Run: headless pygame with SDL's dummy video driver; simulated clock (each Clock.tick advances the game by its frame time, no real sleeping); random seed 0; keys injected as events and as key.get_pressed() state; no mouse input.
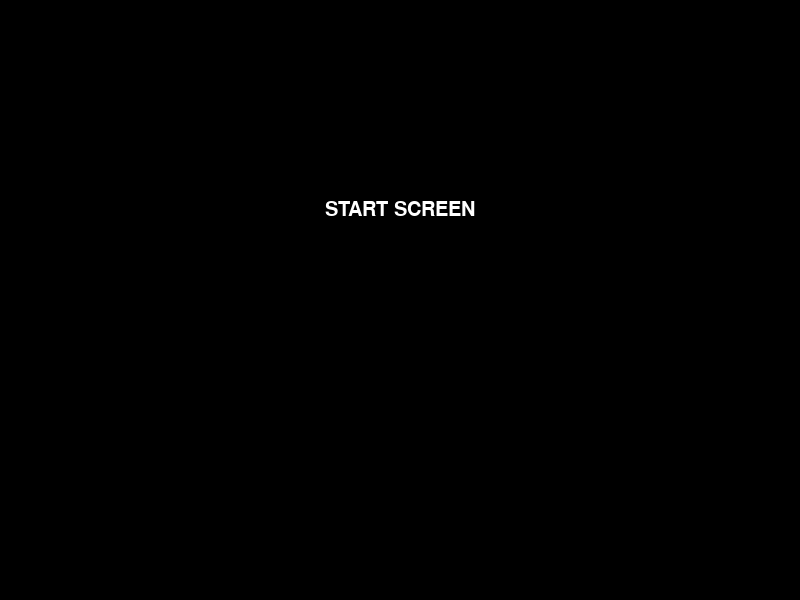
Frame 1 of 4 · flips 1–60 · no input
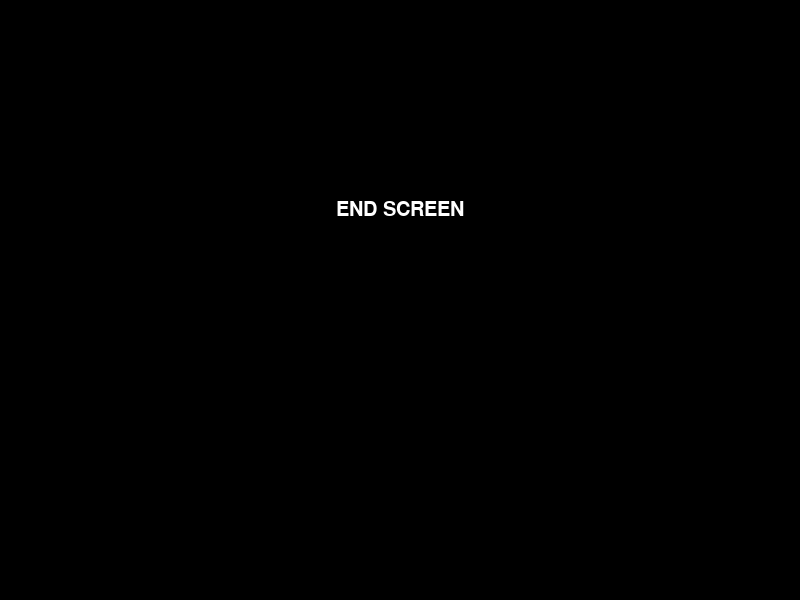
Frame 2 of 4 · flips 61–180 · tapped SPACE, RETURN · held RIGHT (→), D
Frame 3 of 4 · flips 181–300 · held DOWN (↓), S · screen unchanged from frame 2, image omitted
Frame 4 of 4 · flips 301–420 · held LEFT (←), A, UP (↑), W · screen unchanged from frame 3, image omitted

The pygame program that drew these frames:

import pygame

"""
I denna struktur använder vi en enkel textsträng för
att beskriva vilket state vi befinner oss i.
"""
BLACK = (0, 0, 0)
WHITE = (255, 255, 255)


def mainloop(screen, font):
    # Initial state
    state = "start"

    while True:
        # Event handling
        ev = pygame.event.poll()
        if ev.type == pygame.KEYDOWN:
            if state == "start":
                if ev.key == pygame.K_SPACE:
                    state = "end"
            if state == "end":
                if ev.key == pygame.K_ESCAPE:
                    state = "start"
        elif ev.type == pygame.QUIT:
            break

        # Render
        if state == "start":
            screen.fill(BLACK)
            text_surface = font.render("START SCREEN", True, WHITE)
            text_rect = text_surface.get_rect()
            text_rect.midtop = (400, 200)
            screen.blit(text_surface, text_rect)

        if state == "end":
            screen.fill(BLACK)
            text_surface = font.render("END SCREEN", True, WHITE)
            text_rect = text_surface.get_rect()
            text_rect.midtop = (400, 200)
            screen.blit(text_surface, text_rect)

        pygame.display.update()


if __name__ == '__main__':
    pygame.init()
    screen = pygame.display.set_mode((800, 600))
    pygame.display.set_caption("State as string")
    font = pygame.font.Font(pygame.font.match_font('arial'), 30)
    mainloop(screen, font)
    pygame.quit()
